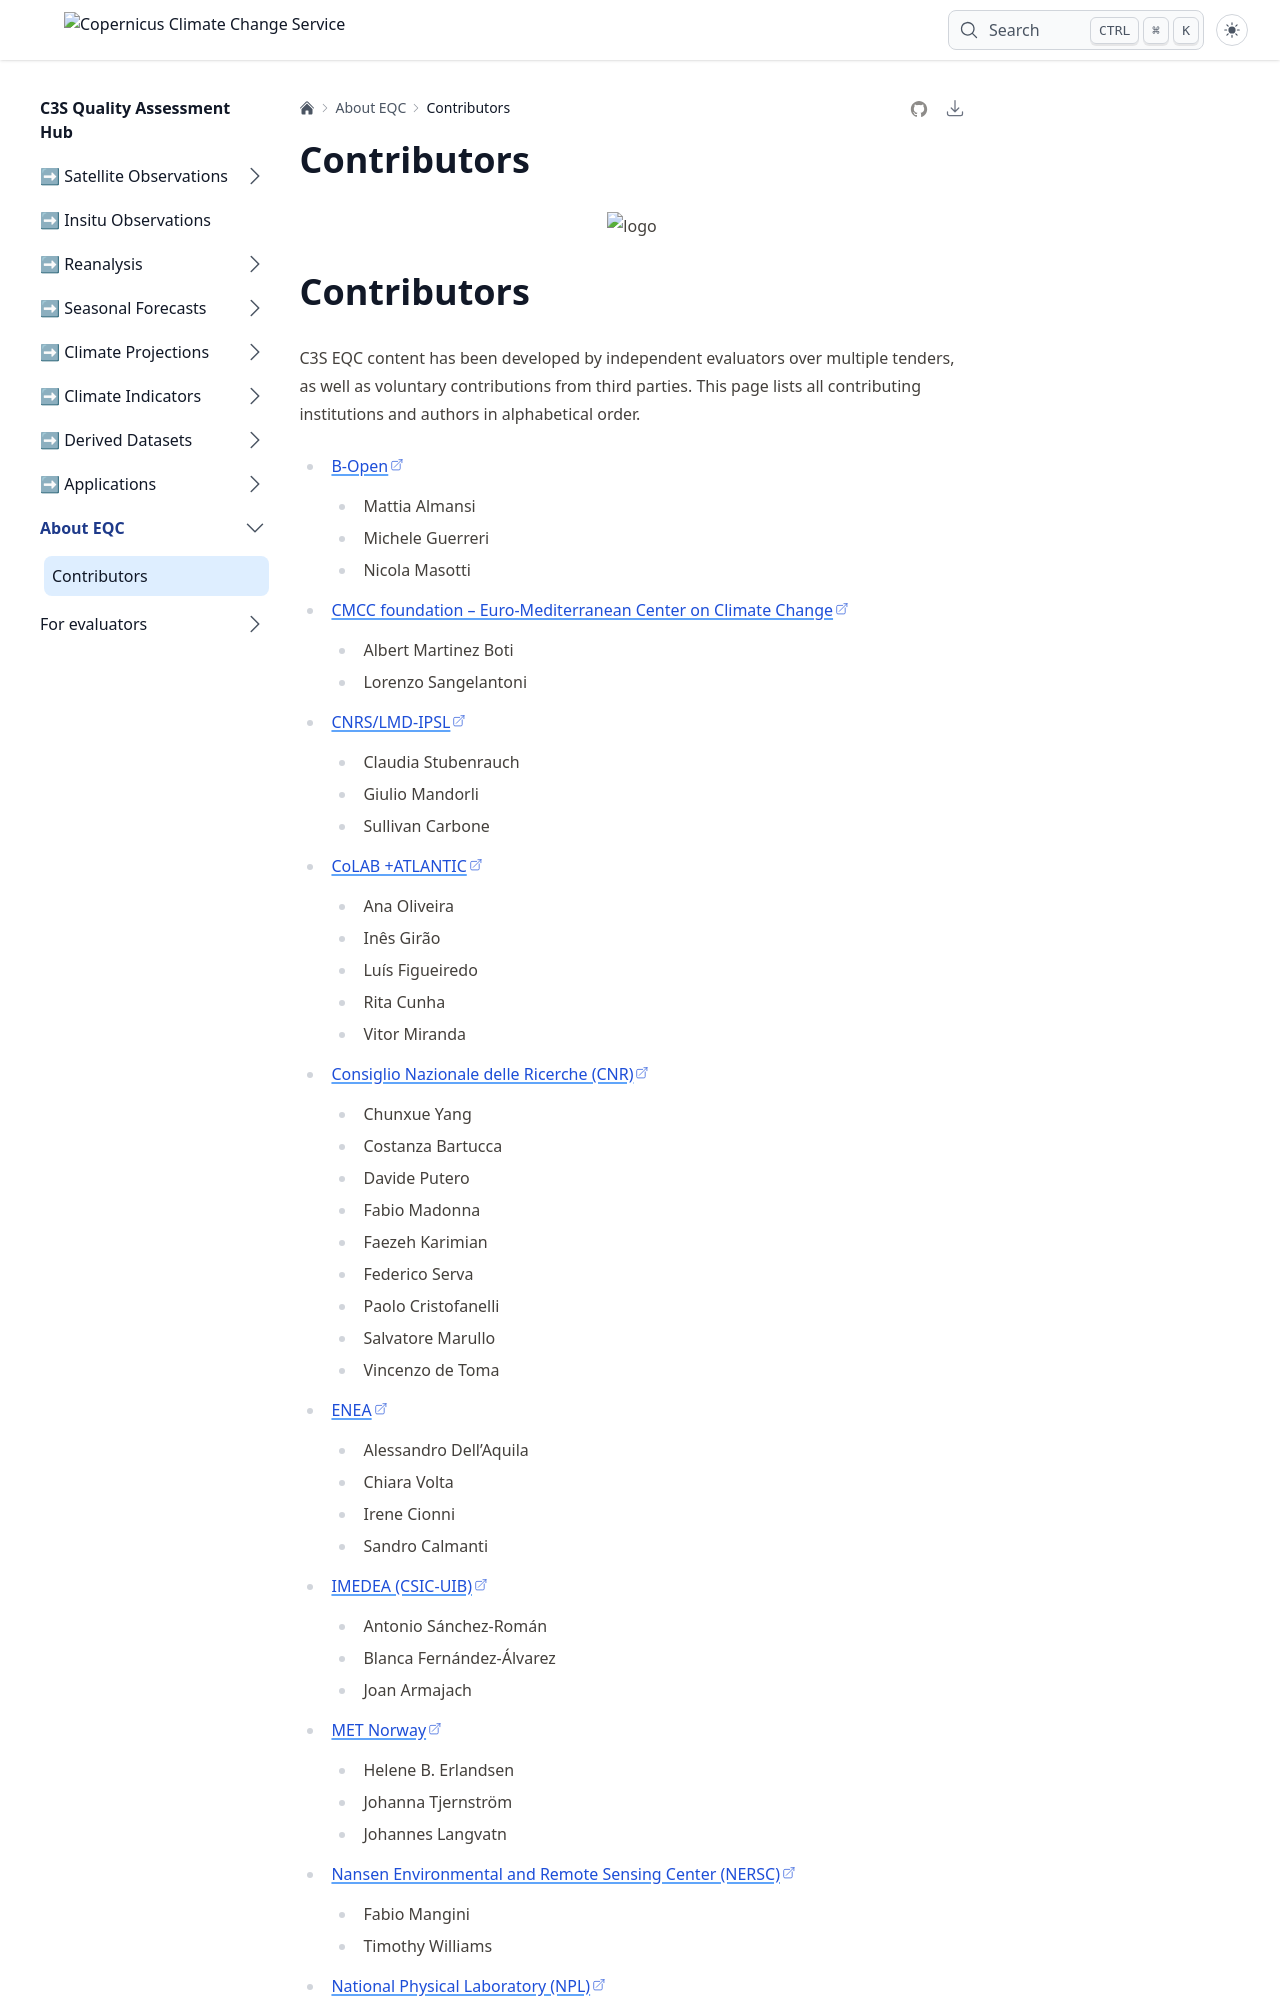

repository: ecmwf-projects/c3s2-eqc-quality-assessment · page: pr-preview/pr-684/credits/index.html · generator: jekyll

![logo](logoline_c3s.svg)

# Contributors

C3S EQC content has been developed by independent evaluators over multiple tenders,
as well as voluntary contributions from third parties.
This page lists all contributing institutions and authors in alphabetical order.

- [B-Open](https://www.bopen.eu/)

  - Mattia Almansi
  - Michele Guerreri
  - Nicola Masotti

- [CMCC foundation – Euro-Mediterranean Center on Climate Change](https://www.cmcc.it/)

  - Albert Martinez Boti
  - Lorenzo Sangelantoni

- [CNRS/LMD-IPSL](https://www.lmd.ipsl.fr/) <!-- Laboratoire de Météorologie Dynamique / Institut Pierre-Simon Laplace -->

  - Claudia Stubenrauch
  - Giulio Mandorli
  - Sullivan Carbone

- [CoLAB +ATLANTIC](https://colabatlantic.com/)

  - Ana Oliveira
  - Inês Girão
  - Luís Figueiredo
  - Rita Cunha
  - Vitor Miranda

- [Consiglio Nazionale delle Ricerche (CNR)](https://www.cnr.it/) <!-- Inconsistent with CNR vs individual institutes; sticking with just CNR for now -->

  - Chunxue Yang
  - Costanza Bartucca
  - Davide Putero
  - Fabio Madonna
  - Faezeh Karimian
  - Federico Serva
  - Paolo Cristofanelli
  - Salvatore Marullo
  - Vincenzo de Toma

- [ENEA](https://www.enea.it/) <!-- Agenzia nazionale per le nuove tecnologie, l'energia e lo sviluppo economico sostenibile -->

  - Alessandro Dell'Aquila
  - Chiara Volta
  - Irene Cionni
  - Sandro Calmanti

- [IMEDEA (CSIC-UIB)](https://imedea.uib-csic.es/)

  - Antonio Sánchez-Román
  - Blanca Fernández-Álvarez
  - Joan Armajach

- [MET Norway](https://www.met.no/)
